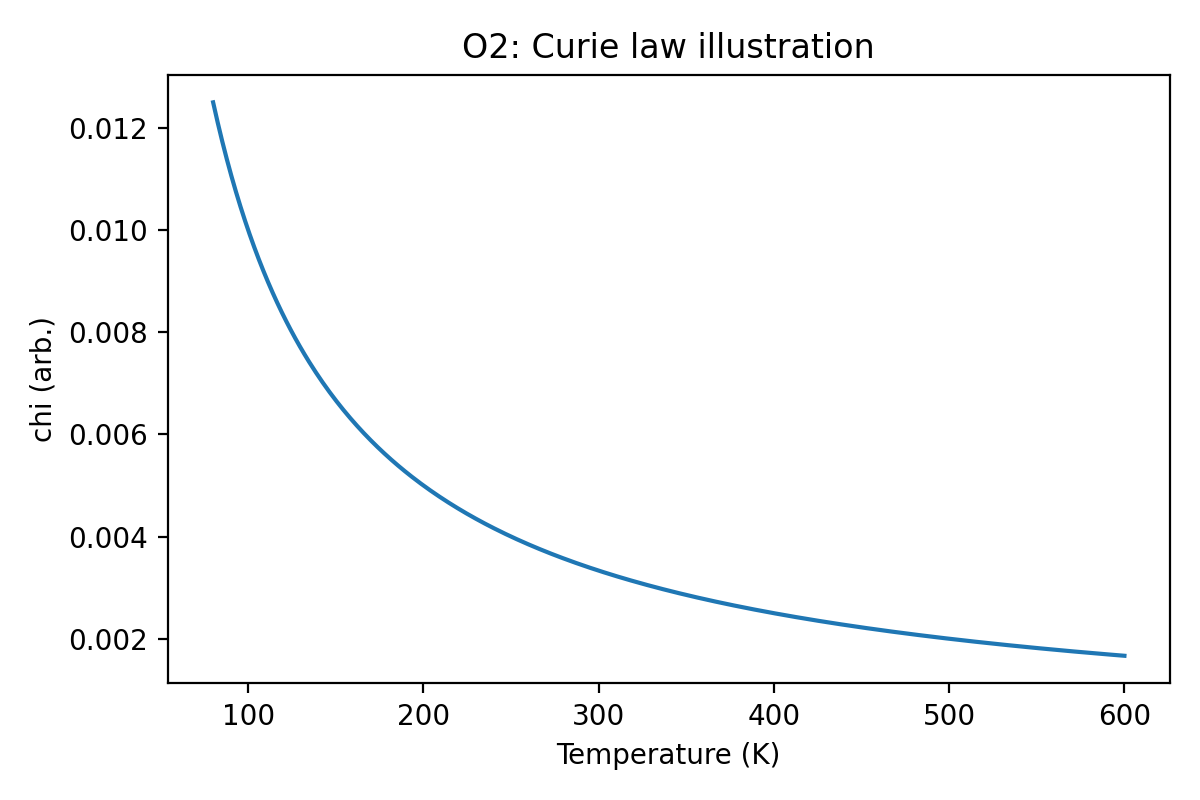

The table this chart was drawn from, first rows:
T_K, chi
80.0, 0.0125
81.3, 0.0123
82.61, 0.01211
83.91, 0.01192
85.21, 0.01174
86.52, 0.01156
87.82, 0.01139
89.12, 0.01122
90.43, 0.01106
91.73, 0.0109
93.03, 0.01075
94.34, 0.0106
95.64, 0.01046
96.94, 0.01032
98.25, 0.01018
99.55, 0.01005
100.9, 0.009916
102.2, 0.009789
103.5, 0.009666
104.8, 0.009545
106.1, 0.009428
107.4, 0.009314
108.7, 0.009202
110, 0.009093
111.3, 0.008986
112.6, 0.008882
113.9, 0.008781
115.2, 0.008681
116.5, 0.008584
117.8, 0.008489
119.1, 0.008396
120.4, 0.008306
121.7, 0.008217
123, 0.00813
124.3, 0.008044
125.6, 0.007961
126.9, 0.007879
128.2, 0.007799
129.5, 0.007721
130.8, 0.007644
132.1, 0.007568
133.4, 0.007494
134.7, 0.007422
136, 0.007351
137.3, 0.007281
138.6, 0.007213
139.9, 0.007145
141.3, 0.007079
142.6, 0.007015
143.9, 0.006951
145.2, 0.006889
146.5, 0.006828
147.8, 0.006767
149.1, 0.006708
150.4, 0.00665
151.7, 0.006593
153, 0.006537
154.3, 0.006481
155.6, 0.006427
156.9, 0.006374
... 340 more rows
